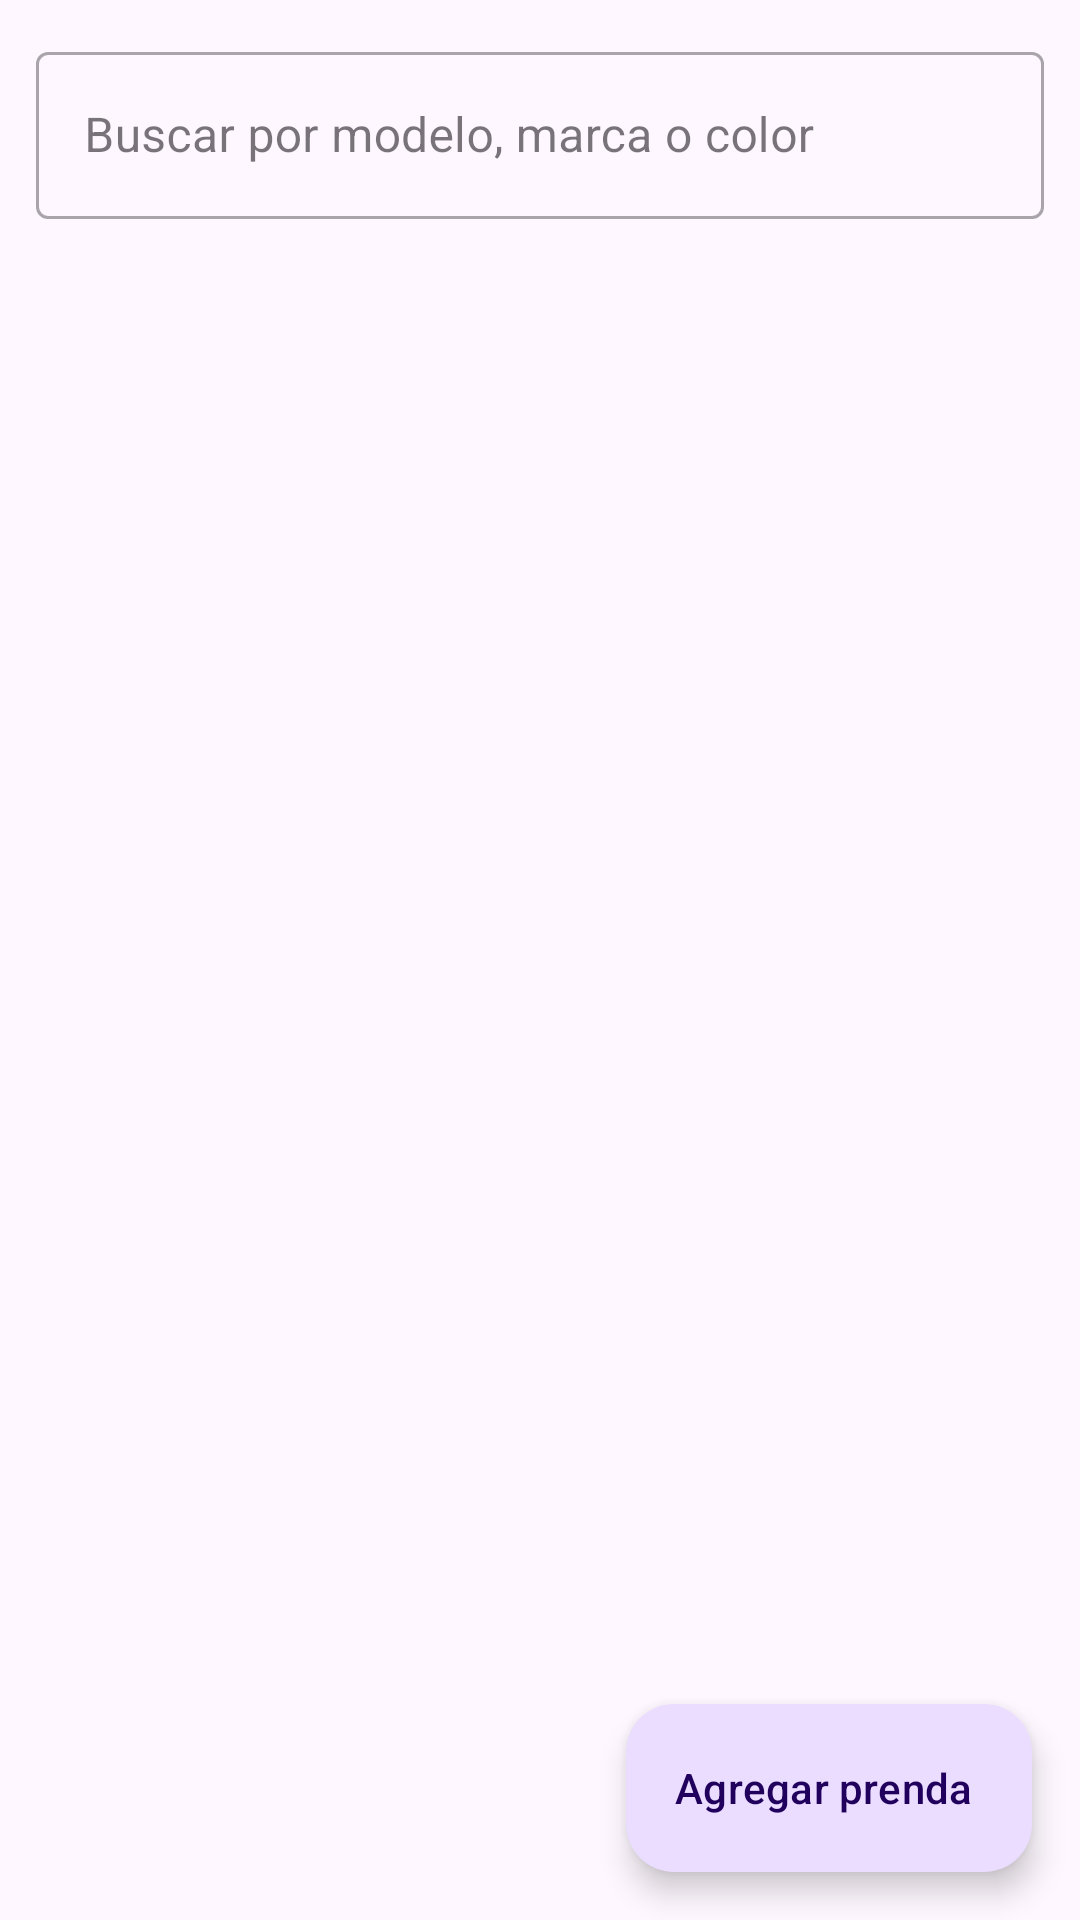

Android layout source for this screen:
<!-- AndroidManifest.xml: application theme Theme.ModaApp -->
<!-- res/layout/activity_ropa.xml -->
<?xml version="1.0" encoding="utf-8"?>
<androidx.coordinatorlayout.widget.CoordinatorLayout
    xmlns:android="http://schemas.android.com/apk/res/android"
    xmlns:app="http://schemas.android.com/apk/res-auto"
    android:layout_width="match_parent"
    android:layout_height="match_parent">

    <LinearLayout
        android:layout_width="match_parent"
        android:layout_height="match_parent"
        android:orientation="vertical">

        <com.google.android.material.textfield.TextInputLayout
            style="@style/Widget.MaterialComponents.TextInputLayout.OutlinedBox"
            android:layout_width="match_parent"
            android:layout_height="wrap_content"
            android:layout_margin="12dp"
            android:hint="@string/hint_buscar">

            <com.google.android.material.textfield.TextInputEditText
                android:id="@+id/etBuscar"
                android:layout_width="match_parent"
                android:layout_height="wrap_content"
                android:inputType="text" />
        </com.google.android.material.textfield.TextInputLayout>

        <androidx.recyclerview.widget.RecyclerView
            android:id="@+id/rvRopa"
            android:layout_width="match_parent"
            android:layout_height="0dp"
            android:layout_weight="1"
            android:clipToPadding="false"
            android:padding="8dp" />
    </LinearLayout>

    <com.google.android.material.floatingactionbutton.ExtendedFloatingActionButton
        android:id="@+id/fabAgregar"
        android:layout_width="wrap_content"
        android:layout_height="wrap_content"
        android:layout_gravity="bottom|end"
        android:layout_margin="16dp"
        android:text="@string/btn_agregar_prenda" />
</androidx.coordinatorlayout.widget.CoordinatorLayout>
<!-- resources referenced by this layout -->
<resources>
  <string name="btn_agregar_prenda">Agregar prenda</string>
  <string name="hint_buscar">Buscar por modelo, marca o color</string>
  <style name="Theme.ModaApp" parent="Base.Theme.ModaApp" />
  <style name="Base.Theme.ModaApp" parent="Theme.Material3.DayNight.NoActionBar">
          
          <item name="colorPrimary">@color/primary_pink</item>
          <item name="colorOnPrimary">@color/white</item>
          
          <item name="colorSecondary">@color/black_surface</item>
          <item name="colorOnSecondary">@color/white</item>
          <item name="android:statusBarColor">@color/primary_pink_dark</item>
      </style>
  <color name="primary_pink">#E91E63</color>
  <color name="white">#FFFFFFFF</color>
  <color name="black_surface">#1A1A1A</color>
  <color name="primary_pink_dark">#C2185B</color>
</resources>
